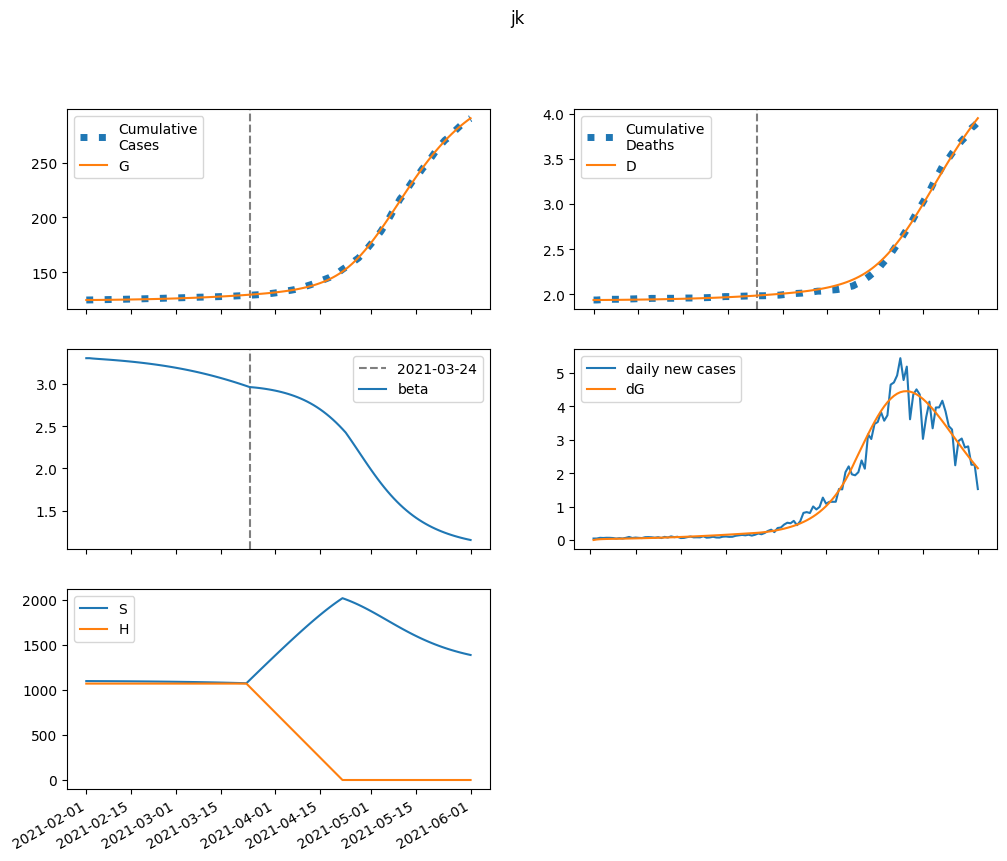

Source data for this figure (header and first rows):
series, 2021-02-01, 2021-02-02, 2021-02-03, 2021-02-04, 2021-02-05, 2021-02-06, 2021-02-07, 2021-02-08, 2021-02-09, 2021-02-10, 2021-02-11, 2021-02-12, 2021-02-13, 2021-02-14, 2021-02-15, 2021-02-16, 2021-02-17, 2021-02-18, 2021-02-19, 2021-02-20, 2021-02-21, 2021-02-22, 2021-02-23
S, 1098613, 1098373, 1098182, 1098009, 1097840, 1097669, 1097491, 1097306, 1097112, 1096910, 1096698, 1096475, 1096243, 1095999, 1095744, 1095477, 1095198, 1094906, 1094601, 1094282, 1093948, 1093599, 1093235
E, 0.0, 240.1, 359.6, 425.6, 468.1, 500.8, 529.5, 557.2, 585.1, 613.7, 643.4, 674.3, 706.5, 740, 775, 811.4, 849.4, 888.9, 930, 972.8, 1017, 1063, 1111
I, 179.7, 140.7, 125.9, 122.2, 123.7, 127.7, 132.9, 138.9, 145.5, 152.4, 159.7, 167.4, 175.4, 183.9, 192.7, 201.9, 211.5, 221.5, 231.9, 242.8, 254.1, 265.9, 278.2
A, 631.2, 505, 459.5, 450.8, 459.1, 475.6, 496.4, 519.6, 544.7, 571.1, 598.9, 628, 658.4, 690.2, 723.4, 758.1, 794.2, 831.9, 871.2, 912.2, 954.8, 999.3, 1045
IH, 0.0, 15.59, 24.25, 29.66, 33.52, 36.63, 39.38, 41.96, 44.47, 46.98, 49.52, 52.12, 54.79, 57.55, 60.42, 63.4, 66.5, 69.72, 73.08, 76.59, 80.24, 84.04, 88
IN, 23.47, 44.55, 58.38, 68.87, 77.81, 86.04, 93.95, 101.7, 109.5, 117.3, 125.3, 133.4, 141.6, 150.1, 158.8, 167.8, 177.1, 186.6, 196.5, 206.8, 217.4, 228.4, 239.9
D, 1936, 1936, 1936, 1936, 1937, 1937, 1937, 1937, 1938, 1938, 1939, 1939, 1939, 1940, 1940, 1941, 1941, 1942, 1942, 1943, 1944, 1944, 1945
R, 0.0, 128.6, 237.6, 340.8, 444.4, 551.5, 663.5, 781, 904.4, 1034, 1171, 1314, 1465, 1623, 1789, 1963, 2146, 2337, 2538, 2748, 2968, 3199, 3441
G, 124506, 124506, 124522, 124546, 124574, 124604, 124637, 124672, 124709, 124748, 124788, 124830, 124875, 124921, 124970, 125021, 125075, 125131, 125189, 125250, 125315, 125382, 125452
H, 1070567, 1070567, 1070567, 1070567, 1070567, 1070567, 1070567, 1070567, 1070567, 1070567, 1070567, 1070567, 1070567, 1070567, 1070567, 1070567, 1070567, 1070567, 1070567, 1070567, 1070567, 1070567, 1070567
beta, 3.306, 3.306, 3.302, 3.299, 3.296, 3.293, 3.291, 3.288, 3.285, 3.282, 3.279, 3.276, 3.272, 3.269, 3.265, 3.261, 3.257, 3.253, 3.248, 3.243, 3.239, 3.233, 3.228
